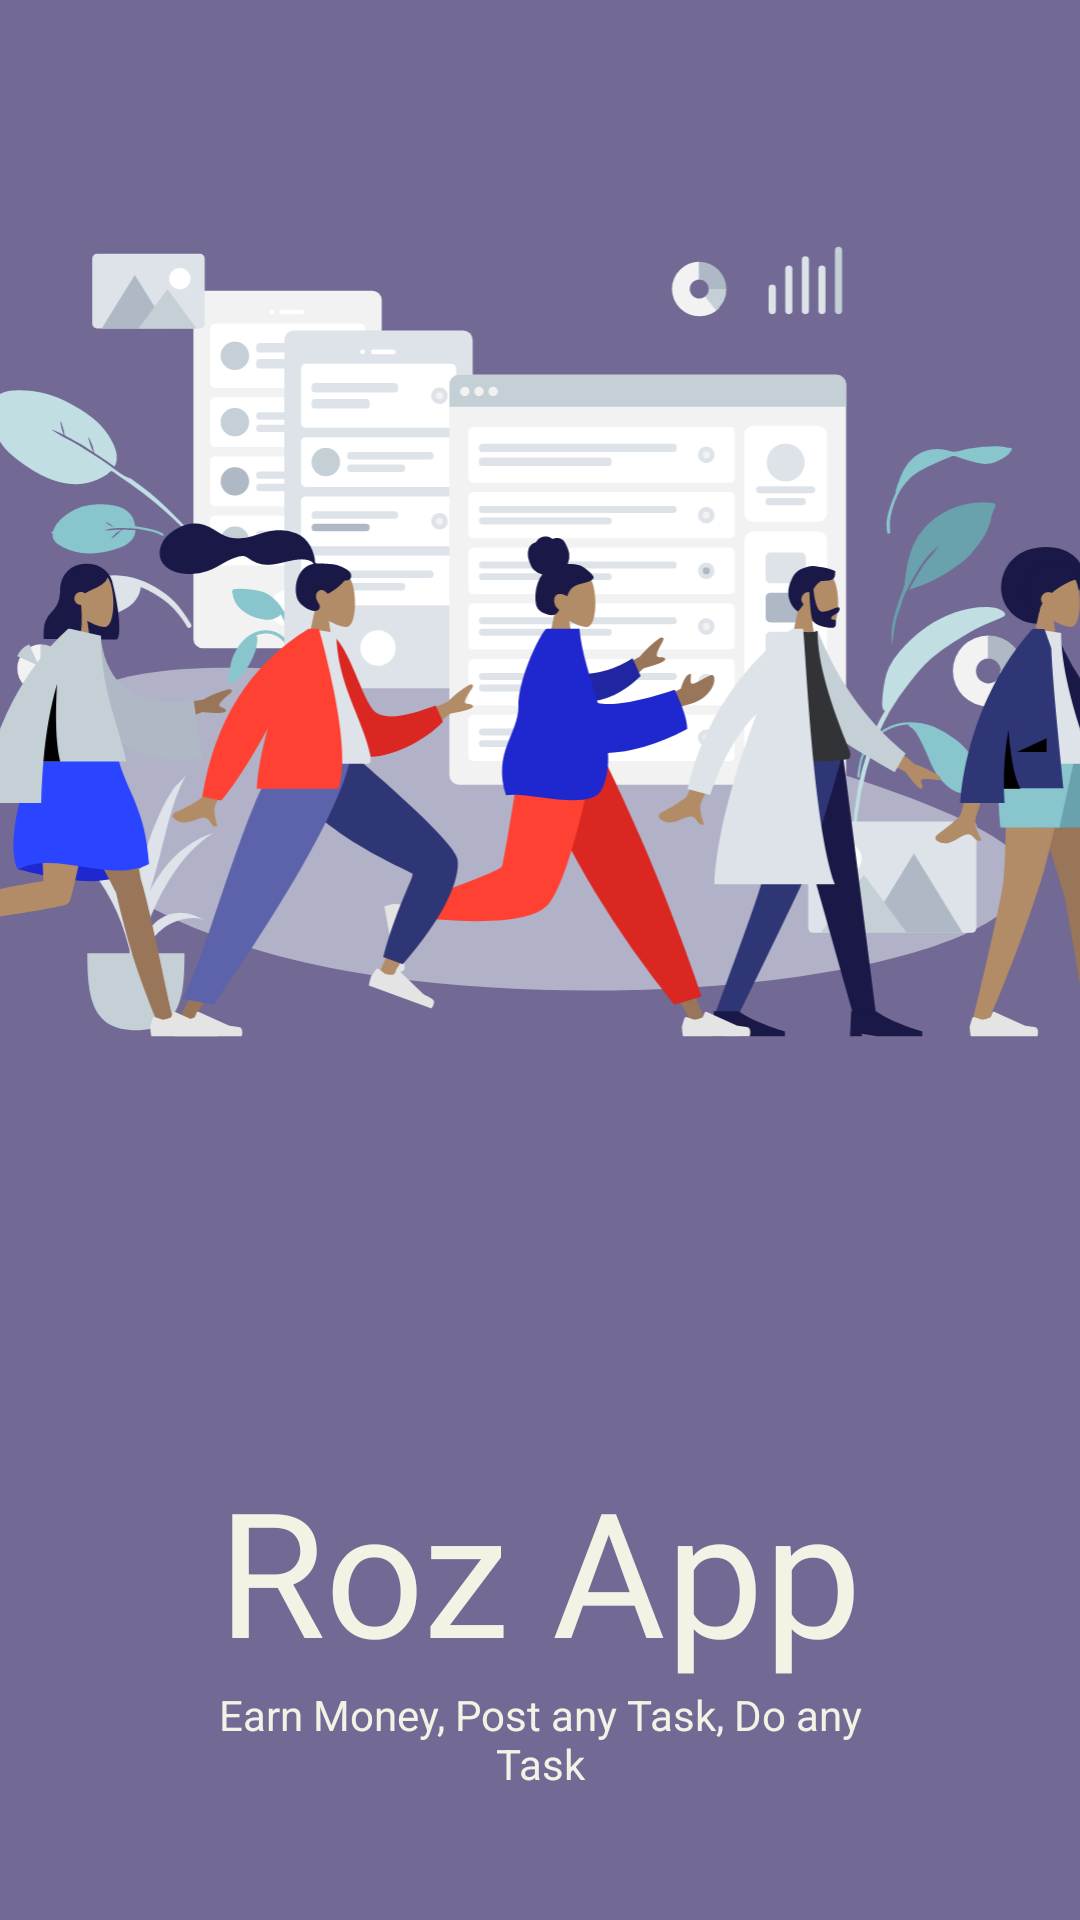

Android layout source for this screen:
<!-- AndroidManifest.xml: application theme AppTheme -->
<!-- res/layout/fragment_splash.xml -->
<?xml version="1.0" encoding="utf-8"?>
<layout xmlns:android="http://schemas.android.com/apk/res/android"
    xmlns:app="http://schemas.android.com/apk/res-auto"
    xmlns:tools="http://schemas.android.com/tools">

    <data>

        <variable
            name="viewmodel"
            type="com.arkapp.rozassingment.ui.splash.SplashViewModel" />
    </data>

    <androidx.constraintlayout.widget.ConstraintLayout
        android:id="@+id/parent"
        android:layout_width="match_parent"
        android:layout_height="match_parent"
        android:background="@color/colorSecondary"
        tools:context=".ui.splash.SplashFragment">

        <ImageView
            android:id="@+id/ivTop"
            android:layout_width="0dp"
            android:layout_height="wrap_content"
            android:layout_marginTop="58dp"
            android:adjustViewBounds="true"
            android:src="@drawable/ic_humans"
            app:layout_constraintEnd_toEndOf="@+id/view2"
            app:layout_constraintHorizontal_bias="0.5"
            app:layout_constraintStart_toStartOf="@+id/view"
            app:layout_constraintTop_toTopOf="parent" />

        <View
            android:id="@+id/view"
            android:layout_width="1dp"
            android:layout_height="58dp"
            android:layout_marginEnd="32dp"
            app:layout_constraintEnd_toStartOf="parent"
            app:layout_constraintTop_toTopOf="parent" />

        <View
            android:id="@+id/view2"
            android:layout_width="1dp"
            android:layout_height="58dp"
            android:layout_marginStart="98dp"
            app:layout_constraintStart_toEndOf="parent"
            app:layout_constraintTop_toTopOf="parent" />

        <TextView
            android:id="@+id/tvAppName"
            android:layout_width="wrap_content"
            android:layout_height="wrap_content"
            android:layout_marginBottom="78dp"
            android:fontFamily="@font/bungee"
            android:text="@string/roz_app"
            android:textColor="@color/colorSurface"
            android:textSize="58sp"
            app:layout_constraintBottom_toBottomOf="parent"
            app:layout_constraintEnd_toEndOf="parent"
            app:layout_constraintStart_toStartOf="parent"
            app:layout_constraintTop_toBottomOf="@+id/ivTop"
            app:layout_constraintVertical_bias="1.0" />

        <TextView
            android:id="@+id/tvSlogan"
            android:layout_width="0dp"
            android:layout_height="wrap_content"
            android:gravity="center"
            android:text="@string/tag_line"
            android:textColor="@color/colorSurface"
            app:layout_constraintEnd_toEndOf="@+id/tvAppName"
            app:layout_constraintStart_toStartOf="@+id/tvAppName"
            app:layout_constraintTop_toBottomOf="@+id/tvAppName" />

        <androidx.constraintlayout.widget.Group
            android:id="@+id/groupLogo"
            android:layout_width="wrap_content"
            android:layout_height="wrap_content"
            android:visibility="visible"
            app:constraint_referenced_ids="tvAppName,tvSlogan" />

        <com.google.android.material.button.MaterialButton
            android:id="@+id/btTrueCaller"
            android:layout_width="match_parent"
            android:layout_height="58dp"
            android:layout_margin="18dp"
            android:onClick="@{viewmodel::onTrueCallerClicked}"
            android:paddingStart="38dp"
            android:text="@string/continue_with_true_caller"
            android:textAllCaps="false"
            android:textColor="@color/white"
            app:backgroundTint="@color/blue"
            app:cornerRadius="25dp"
            app:icon="@drawable/ic_phone"
            app:iconGravity="end"
            app:iconSize="38dp"
            app:iconTint="@null"
            app:layout_constraintBottom_toBottomOf="parent"
            app:rippleColor="@color/white" />

        <com.google.android.material.button.MaterialButton
            android:id="@+id/btPhone"
            android:layout_width="match_parent"
            android:layout_height="58dp"
            android:layout_margin="18dp"
            android:onClick="@{viewmodel::onPhoneClicked}"
            android:paddingStart="38dp"
            android:text="@string/contine_with_phone"
            android:textAllCaps="false"
            android:textColor="@color/colorPrimaryCustomDark"
            app:backgroundTint="@color/white"
            app:cornerRadius="25dp"
            app:icon="@drawable/ic_phone"
            app:iconGravity="end"
            app:iconSize="38dp"
            app:iconTint="@color/colorPrimaryCustomDark"
            app:layout_constraintBottom_toTopOf="@+id/btTrueCaller"
            app:rippleColor="@color/colorPrimary" />

        <androidx.constraintlayout.widget.Group
            android:id="@+id/groupLoginButton"
            android:layout_width="wrap_content"
            android:layout_height="wrap_content"
            android:visibility="gone"
            app:constraint_referenced_ids="btPhone,btTrueCaller" />

        <ProgressBar
            android:id="@+id/progressPhone"
            android:layout_width="38dp"
            android:layout_height="38dp"
            android:layout_marginStart="8dp"
            android:elevation="8dp"
            android:indeterminateTint="@color/colorSecondary"
            android:visibility="gone"
            app:layout_constraintBottom_toBottomOf="@+id/btPhone"
            app:layout_constraintStart_toStartOf="@+id/btPhone"
            app:layout_constraintTop_toTopOf="@+id/btPhone" />

        <ProgressBar
            android:id="@+id/progressTrueCaller"
            android:layout_width="38dp"
            android:layout_height="38dp"
            android:layout_marginStart="8dp"
            android:elevation="8dp"
            android:indeterminateTint="@color/white"
            android:visibility="gone"
            app:layout_constraintBottom_toBottomOf="@+id/btTrueCaller"
            app:layout_constraintStart_toStartOf="@+id/btTrueCaller"
            app:layout_constraintTop_toTopOf="@+id/btTrueCaller" />

    </androidx.constraintlayout.widget.ConstraintLayout>
</layout>
<!-- resources referenced by this layout -->
<resources>
  <color name="blue">#008de4</color>
  <color name="colorPrimary">#a0c1b8</color>
  <color name="colorPrimaryCustomDark">#5E9BB1</color>
  <color name="colorSecondary">#726a95</color>
  <color name="colorSurface">#F4F2E5</color>
  <color name="white">#ffffff</color>
  <!-- drawable ic_humans: vector/xml drawable (drawable, 56368 chars, omitted) -->
  <string name="contine_with_phone">Contine With Phone</string>
  <string name="continue_with_true_caller">Continue With Truecaller</string>
  <string name="roz_app">Roz App</string>
  <string name="tag_line">Earn Money, Post any Task, Do any Task</string>
  <style name="AppTheme" parent="Theme.MaterialComponents.Light.NoActionBar">
          <item name="colorPrimary">@color/colorPrimary</item>
          <item name="colorPrimaryVariant">@color/colorPrimaryVariant</item>
          <item name="colorOnPrimary">@color/colorOnPrimary</item>
          <item name="colorSecondary">@color/colorSecondary</item>
          <item name="colorSecondaryVariant">@color/colorSecondaryVariant</item>
          <item name="colorOnSecondary">@color/colorOnSecondary</item>
          <item name="colorError">@color/colorError</item>
          <item name="colorOnError">@color/colorOnError</item>
          <item name="colorSurface">@color/colorSurface</item>
          <item name="colorOnSurface">@color/colorOnSurface</item>
          <item name="android:colorBackground">@color/colorBackground</item>
          <item name="colorOnBackground">@color/colorOnBackground</item>
          <item name="android:statusBarColor">@color/colorPrimaryVariant</item>
      </style>
  <color name="colorPrimaryVariant">#709fb0</color>
  <color name="colorOnPrimary">#ffffff</color>
  <color name="colorSecondaryVariant">#665A9A</color>
  <color name="colorOnSecondary">#FFFFFF</color>
  <color name="colorError">#B00020</color>
  <color name="colorOnError">#FFFFFF</color>
  <color name="colorOnSurface">#000000</color>
  <color name="colorBackground">#FFFFFF</color>
  <color name="colorOnBackground">#000000</color>
</resources>
